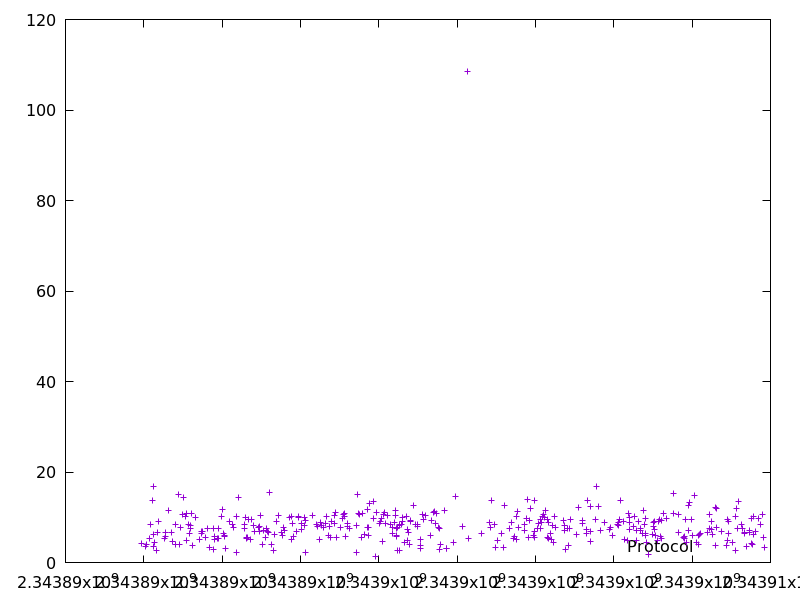

Data behind this chart, as committed beside it:
2343889932.423099, 4.125439
2343890050, 3.521
2343890079, 4.111
2343890148, 5.354
2343890168, 8.309
2343890221, 13.63
2343890238, 16.88
2343890252, 3.479
2343890258, 6.268
2343890272, 4.43
2343890311, 2.751
2343890356, 6.755
2343890365, 9.164
2343890532, 5.344
2343890545, 5.781
2343890563, 6.75
2343890638, 11.52
2343890718, 6.645
2343890726, 4.709
2343890799, 3.973
2343890820, 8.323
2343890876, 15.03
2343890900, 3.965
2343890923, 7.679
2343890980, 10.73
2343891019, 14.35
2343891061, 10.19
2343891087, 10.93
2343891093, 4.925
2343891144, 8.407
2343891172, 6.517
2343891184, 8.14
2343891195, 7.424
2343891225, 10.76
2343891252, 3.752
2343891315, 10.04
2343891429, 5.12
2343891468, 6.786
2343891478, 6.385
2343891508, 6.949
2343891582, 5.613
2343891628, 7.481
2343891688, 3.286
2343891773, 7.496
2343891780, 2.804
2343891797, 5.208
2343891804, 5.723
2343891871, 5.232
2343891899, 5.345
2343891907, 7.589
2343891980, 10.19
2343892003, 11.72
2343892035, 6.522
2343892051, 5.96
2343892071, 5.793
2343892090, 3.098
2343892177, 9.185
2343892268, 8.484
2343892283, 7.854
2343892363, 2.181
2343892378, 10.17
... 324 more rows
